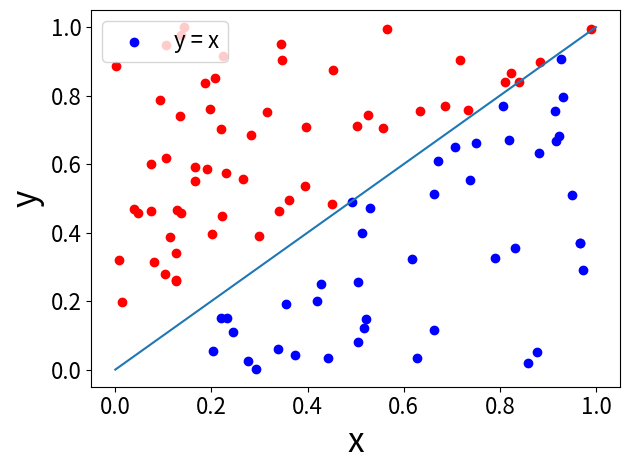

This figure's Python source:
import numpy
import matplotlib.pyplot as plt

plt.figure ()
plt.xticks (fontsize = 16)
plt.yticks (fontsize = 16)
plt.xlabel ('x', fontsize = 24)
plt.ylabel ('y', fontsize = 24)

X = numpy.random.rand (100, 2)
for i in range (len (X)):
  #if ((4 * X [i, 0] - 1)/1 < X [i, 1]):
  if (X [i, 0] < X [i, 1]):
    plt.scatter (X [i, 0], X [i, 1], c = 'r')
  else:
    plt.scatter (X [i, 0], X [i, 1], c = 'b')

x = numpy.linspace (0, 1, 2)
plt.plot (x)
plt.legend (['y = x'], loc = 2, fontsize = 16)


plt.tight_layout ()
#plt.show ()
plt.savefig ('linear.png')
